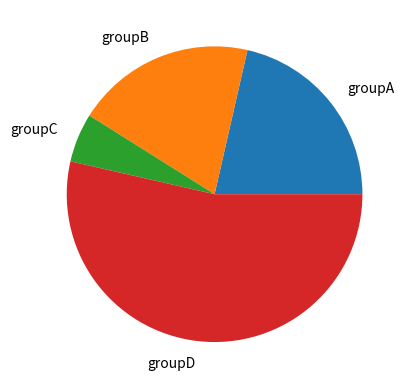

Source code (Python):
# library
import matplotlib.pyplot as plt
# create random data
names = 'groupA', 'groupB', 'groupC', 'groupD',
values = [12, 11, 3, 30]
# Label distance: gives the space between labels and the center of the pie
plt.pie(values, labels=names, labeldistance=1.15);
plt.show();
